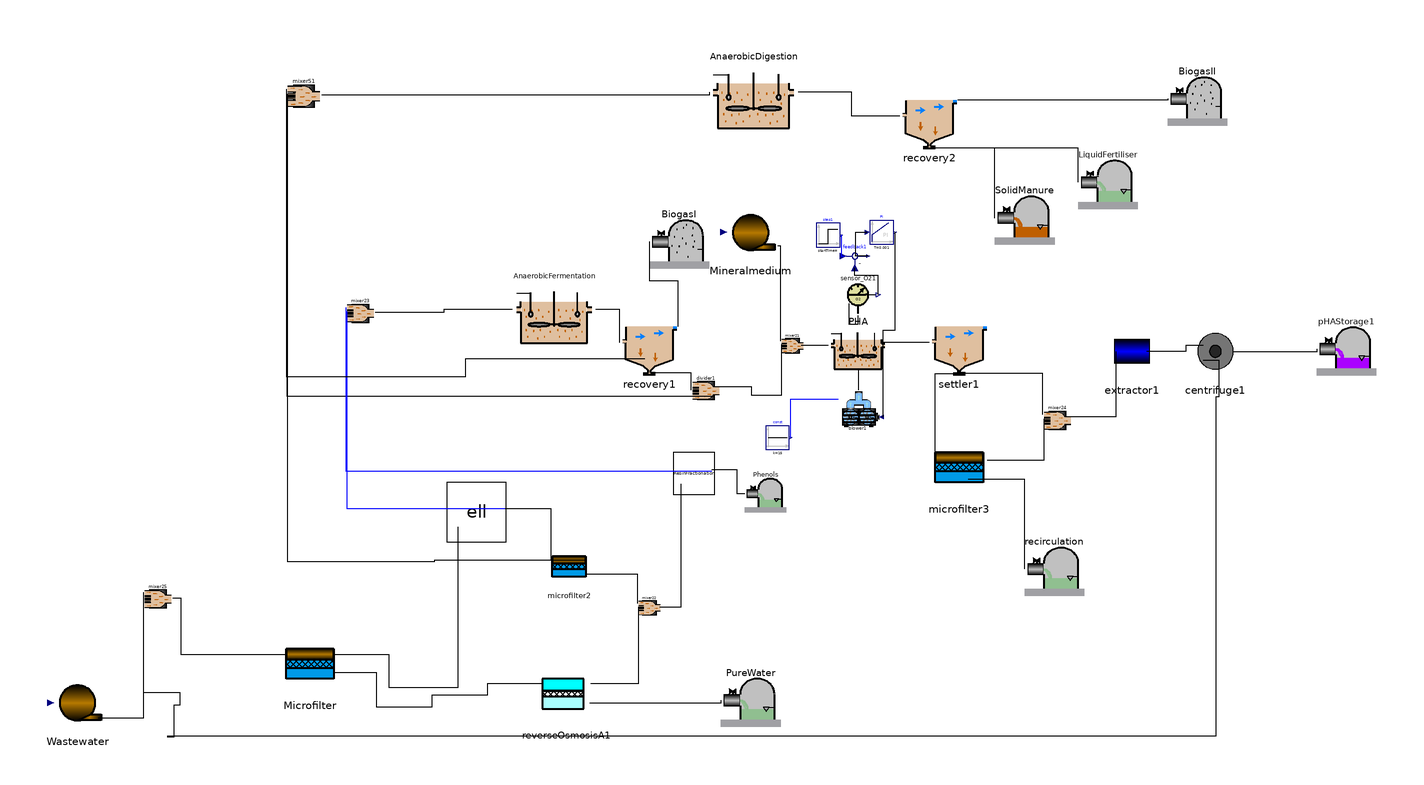

The component connection diagram of the Modelica model below, drawn from its own Placement and Line annotations.

class MAIN
    import AFTERLIFE;
    extends Modelica.Icons.Example;
    Real GGI;
    Real VAN, VANI, inv, c_op, ben;
    Real Vtan;
    Real Rc(start = 0), Qre, Qrer, R, ENAF, EPAF, ENAD, EPAD;
    parameter Real Am = 0.014;
    parameter Real Au = 0.05 "Quitar";
    parameter Real Ar = 0.04;
    parameter Real Vaf = 2.4;
    parameter Real Vad = 10;
    parameter Real Var = 0.79;
    parameter Real Les = 0.52;
    parameter Real Lre = 0.52;
    parameter Real Amp = 0.0054;
    parameter Real qin = 1;
  //INTRODUCE COMPOSITION
    parameter Real[30] var = {0, 0.0, 0, 0, 0.0, 0.0, 0.0, 0.0, 0.0, 0.0, 0.0, 0, 0.0, 0.0, 0.0, 0.0, 0.0, 0.0, 0.0, 0.0, 0.0, 0.0, 0.0, 0.0, 0.0, 0, 13.4, 0, 0, 0.0};
    Real[30] conc(each start = 0), concf(each start = 0);
    AFTERLIFE.Source Wastewater annotation(
      Placement(visible = true, transformation(origin = {-232, -100}, extent = {{-10, -10}, {10, 10}}, rotation = 0)));
    AFTERLIFE.MicrofilterA Microfilter(A = Am) annotation(
      Placement(visible = true, transformation(origin = {-154, -88}, extent = {{-10, -10}, {10, 10}}, rotation = 0)));
    AFTERLIFE.ReverseOsmosisA reverseOsmosisA1(A = Ar) annotation(
      Placement(visible = true, transformation(origin = {-68, -98}, extent = {{-10, -10}, {10, 10}}, rotation = 0)));
    AFTERLIFE.AD_CO2 AnaerobicFermentation(V = Vaf) annotation(
      Placement(visible = true, transformation(origin = {-72, 32}, extent = {{-14, -14}, {14, 14}}, rotation = 0)));
    AFTERLIFE.SolventSink PureWater annotation(
      Placement(visible = true, transformation(origin = {-6, -98}, extent = {{-10, -10}, {10, 10}}, rotation = 0)));
    AFTERLIFE.Recovery recovery1 annotation(
      Placement(visible = true, transformation(origin = {-40, 20}, extent = {{-10, -10}, {10, 10}}, rotation = 0)));
    AFTERLIFE.PHA_CO2 PHA(V = Var) annotation(
      Placement(visible = true, transformation(origin = {30, 20}, extent = {{-10, -10}, {10, 10}}, rotation = 0)));
    AFTERLIFE.AD2_CO2 AnaerobicDigestion(V = Vad) annotation(
      Placement(visible = true, transformation(origin = {-5, 105}, extent = {{-15, -15}, {15, 15}}, rotation = 0)));
    AFTERLIFE.GasSink BiogasI annotation(
      Placement(visible = true, transformation(origin = {-30, 56}, extent = {{-10, -10}, {10, 10}}, rotation = 0)));
    AFTERLIFE.sensor_O2 sensor_O21 annotation(
      Placement(visible = true, transformation(origin = {30, 37}, extent = {{-7, -7}, {7, 7}}, rotation = 0)));
    Modelica.Blocks.Sources.Step step1(height = 1.5) annotation(
      Placement(visible = true, transformation(origin = {20, 57}, extent = {{-4, -4}, {4, 4}}, rotation = 0)));
    Modelica.Blocks.Math.Feedback feedback1 annotation(
      Placement(visible = true, transformation(origin = {29, 50}, extent = {{-5, -5}, {5, 5}}, rotation = 0)));
    Modelica.Blocks.Continuous.PI PI(T = 0.001, k = 500) annotation(
      Placement(visible = true, transformation(origin = {38, 58}, extent = {{-4, -4}, {4, 4}}, rotation = 0)));
    AFTERLIFE.blower blower1 annotation(
      Placement(visible = true, transformation(origin = {31, -2}, extent = {{-7, -7}, {7, 7}}, rotation = 0)));
    Modelica.Blocks.Sources.Constant const(k = 15) annotation(
      Placement(visible = true, transformation(origin = {3, -11}, extent = {{-4, -4}, {4, 4}}, rotation = 0)));
    AFTERLIFE.PHAStorage pHAStorage1 annotation(
      Placement(visible = true, transformation(origin = {194, 20}, extent = {{-10, -10}, {10, 10}}, rotation = 0)));
    AFTERLIFE.Recovery recovery2 annotation(
      Placement(visible = true, transformation(origin = {54, 96}, extent = {{-10, -10}, {10, 10}}, rotation = 0)));
    AFTERLIFE.SludgeSink SolidManure annotation(
      Placement(visible = true, transformation(origin = {86, 64}, extent = {{-10, -10}, {10, 10}}, rotation = 0)));
    AFTERLIFE.GasSink BiogasII annotation(
      Placement(visible = true, transformation(origin = {144, 104}, extent = {{-10, -10}, {10, 10}}, rotation = 0)));
    AFTERLIFE.SolventSink LiquidFertiliser annotation(
      Placement(visible = true, transformation(origin = {114, 76}, extent = {{-10, -10}, {10, 10}}, rotation = 0)));
    AFTERLIFE.SolventSink Phenols annotation(
      Placement(visible = true, transformation(origin = {-1, -29}, extent = {{-7, -7}, {7, 7}}, rotation = 0)));
    AFTERLIFE.ELL ell(L = Les) annotation(
      Placement(visible = true, transformation(origin = {-98, -36}, extent = {{-10, -10}, {10, 10}}, rotation = 0)));
    AFTERLIFE.MicrofilterA microfilter2 annotation(
      Placement(visible = true, transformation(origin = {-67, -55}, extent = {{-7, -7}, {7, 7}}, rotation = 0)));
    AFTERLIFE.Colum_ionic ResinFractionation(L = Lre) annotation(
      Placement(visible = true, transformation(origin = {-25, -23}, extent = {{-7, -7}, {7, 7}}, rotation = 0)));
    AFTERLIFE.mixer3 mixer51 annotation(
      Placement(visible = true, transformation(origin = {-156, 104}, extent = {{-6, -6}, {6, 6}}, rotation = 0)));
    AFTERLIFE.mixer2 mixer22 annotation(
      Placement(visible = true, transformation(origin = {-40, -68}, extent = {{-4, -4}, {4, 4}}, rotation = 0)));
    AFTERLIFE.mixer2 mixer23 annotation(
      Placement(visible = true, transformation(origin = {-137, 31}, extent = {{-5, -5}, {5, 5}}, rotation = 0)));
    AFTERLIFE.Mineral Mineralmedium annotation(
      Placement(visible = true, transformation(origin = {-6, 58}, extent = {{-10, -10}, {10, 10}}, rotation = 0)));
    AFTERLIFE.mixer2 mixer21 annotation(
      Placement(visible = true, transformation(origin = {8, 20}, extent = {{-4, -4}, {4, 4}}, rotation = 0)));
    AFTERLIFE.divider divider1 annotation(
      Placement(visible = true, transformation(origin = {-21, 5}, extent = {{-5, -5}, {5, 5}}, rotation = 0)));
    AFTERLIFE.Settler settler1 annotation(
      Placement(visible = true, transformation(origin = {64, 20}, extent = {{-10, -10}, {10, 10}}, rotation = 0)));
    AFTERLIFE.MicrofilterA microfilter3 annotation(
      Placement(visible = true, transformation(origin = {64, -22}, extent = {{-10, -10}, {10, 10}}, rotation = 0)));
    AFTERLIFE.mixer2 mixer24 annotation(
      Placement(visible = true, transformation(origin = {97, -5}, extent = {{-5, -5}, {5, 5}}, rotation = 0)));
    AFTERLIFE.Extractor extractor1 annotation(
      Placement(visible = true, transformation(origin = {122, 18}, extent = {{-10, -10}, {10, 10}}, rotation = 0)));
    AFTERLIFE.Centrifuge centrifuge1 annotation(
      Placement(visible = true, transformation(origin = {150, 18}, extent = {{-10, -10}, {10, 10}}, rotation = 0)));
    AFTERLIFE.mixer2 mixer25 annotation(
      Placement(visible = true, transformation(origin = {-205, -65}, extent = {{-5, -5}, {5, 5}}, rotation = 0)));
    AFTERLIFE.SolventSink recirculation annotation(
      Placement(visible = true, transformation(origin = {96, -54}, extent = {{-10, -10}, {10, 10}}, rotation = 0)));
  equation
    connect(microfilter2.In1, ell.Out2) annotation(
      Line(points = {{-73, -52}, {-73, -34.92}, {-88.6, -34.92}}));
    connect(mixer51.In2, microfilter2.Out1) annotation(
      Line(points = {{-161.58, 104.36}, {-161.58, -52.64}, {-112.08, -52.64}, {-112.08, -52}, {-61, -52}}));
    connect(mixer22.In1, microfilter2.Out2) annotation(
      Line(points = {{-44, -66.6}, {-44, -57}, {-61, -57}}));
    connect(mixer25.In1, Wastewater.Out) annotation(
      Line(points = {{-210, -63}, {-210, -105.25}, {-225, -105.25}}));
    connect(mixer25.In2, centrifuge1.Effluent) annotation(
      Line(points = {{-210, -65}, {-210, -96.475}, {-197.75, -96.475}, {-197.75, -100.85}, {-199.75, -100.85}, {-199.75, -111.6}, {-201.75, -111.6}, {-201.75, -111.1}, {150.25, -111.1}, {150.25, 2.9}, {151.25, 2.9}, {151.25, 15}, {146, 15}}));
    connect(Microfilter.In1, mixer25.Out) annotation(
      Line(points = {{-162, -84}, {-197.25, -84}, {-197.25, -65}, {-200, -65}}));
    connect(mixer21.In2, divider1.Out1) annotation(
      Line(points = {{4.28, 20.24}, {4.28, 3.24}, {-5.72, 3.24}, {-5.72, 6}, {-18, 6}}));
    connect(mixer51.In3, divider1.Out2) annotation(
      Line(points = {{-161.7, 102.68}, {-161.7, 3}, {-18, 3}}));
    connect(divider1.In, recovery1.Effluent) annotation(
      Line(points = {{-26, 5}, {-26, 10.75}, {-37.9, 10.75}}));
    connect(extractor1.In, mixer24.Out) annotation(
      Line(points = {{116.5, 18}, {116.5, -4.1}, {100.5, -4.1}}));
    connect(centrifuge1.In, extractor1.Effluent) annotation(
      Line(points = {{146, 20}, {140, 20}, {140, 18}, {127, 18}}));
    connect(settler1.In, PHA.Out) annotation(
      Line(points = {{54, 21}, {38, 21}}));
    connect(microfilter3.In1, settler1.Effluent) annotation(
      Line(points = {{56, -17.6}, {56, 10.5}, {65.5, 10.5}}));
    connect(mixer24.In1, settler1.Waste) annotation(
      Line(points = {{92, -3.25}, {92, 10.5}, {62.5, 10.5}}));
    connect(ell.In, Microfilter.Out1) annotation(
      Line(points = {{-104.4, -41}, {-104.4, -95}, {-127.4, -95}, {-127.4, -84}, {-146, -84}}));
    connect(reverseOsmosisA1.In, Microfilter.Out2) annotation(
      Line(points = {{-76, -93.6}, {-94.5, -93.6}, {-94.5, -97.6}, {-113, -97.6}, {-113, -101.6}, {-131.5, -101.6}, {-131.5, -90}, {-146, -90}}));
    connect(recirculation.In, microfilter3.Out2) annotation(
      Line(points = {{86, -55}, {86, -25}, {67, -25}}));
    connect(pHAStorage1.In, centrifuge1.Solids) annotation(
      Line(points = {{184, 18.8}, {184, 17.8}, {170, 17.8}, {170, 17.8}, {156, 17.8}}));
    connect(mixer24.In2, microfilter3.Out1) annotation(
      Line(points = {{92.35, -4.7}, {92.35, -18.7}, {82.85, -18.7}, {82.85, -18.7}, {73.35, -18.7}}));
    connect(PHA.In, mixer21.Out) annotation(
      Line(points = {{20, 20}, {11, 20}}));
    connect(mixer21.In1, Mineralmedium.Out) annotation(
      Line(points = {{4, 21.4}, {4, 53.4}, {3.5, 53.4}, {3.5, 53.4}, {3, 53.4}}));
    connect(mixer23.In1, ResinFractionation.Out1) annotation(
      Line(points = {{-142, 32.75}, {-142, -22.25}, {-80.5, -22.25}, {-80.5, -22.25}, {-19, -22.25}}, color = {0, 0, 255}));
    connect(mixer23.In2, ell.Out1) annotation(
      Line(points = {{-141.65, 31.3}, {-141.65, -34.7}, {-115.15, -34.7}, {-115.15, -34.7}, {-88.65, -34.7}}, color = {0, 0, 255}));
    connect(AnaerobicFermentation.In, mixer23.Out) annotation(
      Line(points = {{-86, 32}, {-97.5, 32}, {-97.5, 32}, {-109, 32}, {-109, 31}, {-120.5, 31}, {-120.5, 31}, {-132, 31}}));
    connect(ResinFractionation.In, mixer22.Out) annotation(
      Line(points = {{-29.48, -26.5}, {-29.48, -68}, {-32.98, -68}, {-32.98, -68}, {-36.48, -68}}));
    connect(mixer22.In2, reverseOsmosisA1.Out1) annotation(
      Line(points = {{-43.72, -67.76}, {-43.72, -93.76}, {-51.72, -93.76}, {-51.72, -93.76}, {-59.72, -93.76}}));
    connect(AnaerobicDigestion.In, mixer51.Out) annotation(
      Line(points = {{-20, 105}, {-20, 104}, {-85, 104}, {-85, 104}, {-150, 104}}));
    connect(mixer51.In1, recovery1.Waste) annotation(
      Line(points = {{-162, 106.1}, {-162, 9.6}, {-101.75, 9.6}, {-101.75, 15.6}, {-41.5, 15.6}}));
    connect(Phenols.In, ResinFractionation.Out2) annotation(
      Line(points = {{-8, -29.84}, {-9.25, -29.84}, {-9.25, -29.84}, {-10.5, -29.84}, {-10.5, -21.84}, {-14.75, -21.84}, {-14.75, -21.84}, {-19, -21.84}}));
    connect(LiquidFertiliser.In, recovery2.Effluent) annotation(
      Line(points = {{104, 74.8}, {104, 86.3}, {79.75, 86.3}, {79.75, 86.3}, {55.5, 86.3}}));
    connect(BiogasII.In, recovery2.GasPhase) annotation(
      Line(points = {{134, 102.8}, {134, 102.3}, {98.75, 102.3}, {98.75, 102.3}, {63.5, 102.3}}));
    connect(SolidManure.In, recovery2.Waste) annotation(
      Line(points = {{76, 62.8}, {76, 86.3}, {64.25, 86.3}, {64.25, 86.3}, {52.5, 86.3}}));
    connect(recovery2.In, AnaerobicDigestion.Out) annotation(
      Line(points = {{44, 97}, {28, 97}, {28, 105}, {19, 105}, {19, 105}, {10, 105}}));
    connect(const.y, PHA.T) annotation(
      Line(points = {{7.4, -11}, {7.4, 2}, {23.4, 2}}, color = {0, 0, 255}));
    connect(PI.y, blower1.u) annotation(
      Line(points = {{42.4, 58}, {42.4, 25}, {38.4, 25}, {38.4, -4}}));
    connect(blower1.AirOut, PHA.AirIn) annotation(
      Line(points = {{30.3, 5}, {30.3, 11.5}}));
    connect(feedback1.y, PI.u) annotation(
      Line(points = {{33.5, 50}, {31.375, 50}, {31.375, 50}, {29.25, 50}, {29.25, 58}, {31.125, 58}, {31.125, 58}, {33, 58}}));
    connect(step1.y, feedback1.u1) annotation(
      Line(points = {{24.4, 57}, {24.4, 50}, {24.9, 50}, {24.9, 50}, {25.4, 50}}, color = {0, 0, 255}));
    connect(sensor_O21.So, feedback1.u2) annotation(
      Line(points = {{36.86, 37}, {36.86, 43.5}, {28.86, 43.5}, {28.86, 46}}));
    connect(sensor_O21.In, PHA.MeasurePort) annotation(
      Line(points = {{30, 30}, {30, 27}, {27, 27}, {27, 34}}));
    connect(BiogasI.In, recovery1.GasPhase) annotation(
      Line(points = {{-40, 54.8}, {-40, 41.8}, {-30.5, 41.8}, {-30.5, 26.3}}));
    connect(recovery1.In, AnaerobicFermentation.Out) annotation(
      Line(points = {{-50, 21}, {-50, 32}, {-58, 32}}));
    connect(PureWater.In, reverseOsmosisA1.Out2) annotation(
      Line(points = {{-16, -99.2}, {-16, -100.2}, {-38, -100.2}, {-38, -100.2}, {-60, -100.2}}));
    Wastewater.data[1] = (-1) * (qin + Qrer) "Flow rate + recirculation";
    Wastewater.data[2] = if concf[1] > 0 then (-1) * (qin * var[1] + Qrer * conc[1]) / (qin + Qrer) else (-1) * (var[1] * qin) / (Qrer + qin) "Composite_Suspended Solids";
    Wastewater.data[3] = (-1) * (qin * var[2] + Qrer * conc[2]) / (qin + Qrer) "Carbohidrates_Fructose, Sacarose & Maltotriose & Lactose";
    Wastewater.data[4] = (-1) * (qin * var[3] + Qrer * conc[3]) / (qin + Qrer) "Proteins";
    Wastewater.data[5] = (-1) * (qin * var[4] + Qrer * conc[4]) / (qin + Qrer) "Fat_Lipids";
    Wastewater.data[6] = (-1) * (qin * var[5] + Qrer * conc[5]) / (qin + Qrer) "Biomass";
    Wastewater.data[7] = (-1) * (qin * var[6] + Qrer * conc[6]) / (qin + Qrer) "Biomass";
    Wastewater.data[8] = (-1) * (qin * var[7] + Qrer * conc[7]) / (qin + Qrer) "Biomass";
    Wastewater.data[9] = (-1) * (qin * var[8] + Qrer * conc[8]) / (qin + Qrer) "Biomass";
    Wastewater.data[10] = (-1) * (qin * var[9] + Qrer * conc[9]) / (qin + Qrer) "Biomass";
    Wastewater.data[11] = (-1) * (qin * var[10] + Qrer * conc[10]) / (qin + Qrer) "Biomass";
    Wastewater.data[12] = (-1) * (qin * var[11] + Qrer * conc[11]) / (qin + Qrer) "Biomass";
    Wastewater.data[13] = (-1) * (qin * var[12] + Qrer * conc[12]) / (qin + Qrer) "Inert Fraction";
    Wastewater.data[14] = (-1) * (qin * var[13] + Qrer * conc[13]) / (qin + Qrer) "Monosacharides_Glucose";
    Wastewater.data[15] = (-1) * (qin * var[14] + Qrer * conc[14]) / (qin + Qrer) "Total aminoacids";
    Wastewater.data[16] = (-1) * (qin * var[15] + Qrer * conc[15]) / (qin + Qrer) "Long chain fatty acids";
    Wastewater.data[17] = (-1) * (qin * var[16] + Qrer * conc[16]) / (qin + Qrer) "Valeric";
    Wastewater.data[18] = (-1) * (qin * var[17] + Qrer * conc[17]) / (qin + Qrer) "Butyric";
    Wastewater.data[19] = (-1) * (qin * var[18] + Qrer * conc[18]) / (qin + Qrer) "Propionic";
    Wastewater.data[20] = (-1) * (qin * var[19] + Qrer * conc[19]) / (qin + Qrer) "Acetic";
    Wastewater.data[21] = (-1) * (qin * var[20] + Qrer * conc[20]) / (qin + Qrer) "Hydrogen";
    Wastewater.data[22] = (-1) * (qin * var[21] + Qrer * conc[21]) / (qin + Qrer) "Methane";
    Wastewater.data[23] = (-1) * (qin * var[22] + Qrer * conc[22]) / (qin + Qrer) "PHA";
    Wastewater.data[24] = (-1) * (qin * var[23] + Qrer * conc[23]) / (qin + Qrer) "Biomass_PHA";
    Wastewater.data[25] = (-1) * (qin * var[24] + Qrer * conc[24]) / (qin + Qrer) "Suspended Solids";
    Wastewater.data[26] = (-1) * (qin * var[25] + Qrer * conc[25]) / (qin + Qrer) "Viscosity";
    Wastewater.data[27] = (-1) * (qin * var[26] + Qrer * conc[26]) / (qin + Qrer) "Surfactant";
    Wastewater.data[28] = (-1) * (qin * var[27] + Qrer * conc[27]) / (qin + Qrer) "Phenols";
    Wastewater.data[29] = (-1) * (qin * var[28] + Qrer * conc[28]) / (qin + Qrer) "Limonin";
    Wastewater.data[30] = (-1) * (qin * var[29] + Qrer * conc[29]) / (qin + Qrer) "Water Fraction";
    Wastewater.data[31] = (-1) * (qin * var[30] + Qrer * conc[30]) / (qin + Qrer) "Disolved Oxygen";
    Mineralmedium.data[1] = -R "Flow rate";
    Mineralmedium.data[2] = -0.0 "Composite_Suspended Solids";
    Mineralmedium.data[3] = -0.0 "Carbohidrates_Fructose, Sacarose & Maltotriose";
    Mineralmedium.data[4] = -0.0 "Proteins";
    Mineralmedium.data[5] = -0.0 "Fat_Lipids";
    Mineralmedium.data[6] = -0.0 "Biomass";
    Mineralmedium.data[7] = -0.0 "Biomass";
    Mineralmedium.data[8] = -0.0 "Biomass";
    Mineralmedium.data[9] = -0.0 "Biomass";
    Mineralmedium.data[10] = -0.0 "Biomass";
    Mineralmedium.data[11] = -0.0 "Biomass";
    Mineralmedium.data[12] = -0.0 "Biomass";
    Mineralmedium.data[13] = -0.0 "Inert Fraction";
    Mineralmedium.data[14] = -0.0 "Monosacharides_Glucose";
    Mineralmedium.data[15] = -0.0 "Total aminoacids";
    Mineralmedium.data[16] = -0.0 "Long chain fatty acids";
    Mineralmedium.data[17] = -0.0 "Valeric";
    Mineralmedium.data[18] = -0.0 "Butyric";
    Mineralmedium.data[19] = -0.0 "Propionic";
    Mineralmedium.data[20] = -0.0 "Acetic";
    Mineralmedium.data[21] = -0.0 "Hydrogen";
    Mineralmedium.data[22] = -0.0 "Methane";
    Mineralmedium.data[23] = -0.0 "PHA";
    Mineralmedium.data[24] = -0.0 "Biomas_PHA";
    Mineralmedium.data[25] = -0.0 "Suspended Solids";
    Mineralmedium.data[26] = -0.0 "Viscosity";
    Mineralmedium.data[27] = -0.0 "Surfactant";
    Mineralmedium.data[28] = -0.0 "Phenols";
    Mineralmedium.data[29] = -0.0 "Limonin";
    Mineralmedium.data[30] = -0.0 "Water Fraction";
    Mineralmedium.data[31] = -0.0 "Disolved Oxygen";
    R = 1 - Rr(divider1.Out1.Q);
    GGI = GGi(Microfilter.Out1.Q + Microfilter.Out2.Q, Microfilter.Va, reverseOsmosisA1.Out1.Q + reverseOsmosisA1.Out2.Q, reverseOsmosisA1.Va, AnaerobicFermentation.yT, AnaerobicDigestion.yT, PHA.yT, Microfilter.yT, reverseOsmosisA1.yT) * 20 / 1000000;
    (VANI, inv, c_op, ben) = NET(AnaerobicFermentation.Vdot_f, PHA.Vdot_f, AnaerobicDigestion.Vdot_f, Mineralmedium.Out.Q, pHAStorage1.In.PHA, PureWater.Q, ResinFractionation.Out2.XSurfact * ResinFractionation.Out2.Q, ResinFractionation.Out2.Xlim * ResinFractionation.Out2.Q, Microfilter.q3 + Microfilter.q4, Microfilter.Va, reverseOsmosisA1.Out1.Q + reverseOsmosisA1.Out2.Q, reverseOsmosisA1.Va, recovery1.GAS, recovery2.GAS, extractor1.ChC, centrifuge1.EC, LiquidFertiliser.In.Q, SolidManure.In.Q);
    VAN = VANI - 0;
    ENAF = recovery1.GasPhase.Q * 35.8 * 0.27778 + recovery1.H2 * 10.8 * 0.277778 - (AnaerobicFermentation.Ew + AnaerobicFermentation.El + AnaerobicFermentation.Ee) "Energy Balance Anaerobic Fermentation";
    EPAF = recovery1.GasPhase.Q * 35.8 * 0.27778 + recovery1.H2 * 10.8 * 0.277778 "Energy Production Anaerobic Fermentation";
    ENAD = recovery2.GasPhase.Q * 35.8 * 0.27778 + recovery2.H2 * 10.8 * 0.277778 - (AnaerobicFermentation.Ew + AnaerobicFermentation.El + AnaerobicFermentation.Ee) "Energy Balance Anaerobic Digestion";
    EPAD = recovery2.GasPhase.Q * 35.8 * 0.27778 + recovery2.H2 * 10.8 * 0.277778 "Energy Production Anaerobic Digestion";
    Rc = microfilter3.q4;
    Qre = 0.9 * Vtan;
    Qrer = if noEvent(Qre > 0) then Qre else 0;
    der(Vtan) = if noEvent(Rc - Qre) > Vtan then Rc else Rc - Qre;
    concf[1] = microfilter3.Out2.Xc;
    concf[2] = microfilter3.Out2.Xch;
    concf[3] = microfilter3.Out2.Xpr;
    concf[4] = if noEvent(microfilter3.Out2.Xli > 0) then microfilter3.Out2.Xli else 0;
    concf[5] = microfilter3.Out2.Xsu;
    concf[6] = microfilter3.Out2.Xaa;
    concf[7] = microfilter3.Out2.Xfa;
    concf[8] = microfilter3.Out2.Xch4;
    concf[9] = microfilter3.Out2.Xpro;
    concf[10] = microfilter3.Out2.Xac;
    concf[11] = microfilter3.Out2.Xh2;
    concf[12] = microfilter3.Out2.XI;
    concf[13] = microfilter3.Out2.Ssu;
    concf[14] = microfilter3.Out2.Saa;
    concf[15] = microfilter3.Out2.Sfa;
    concf[16] = microfilter3.Out2.Sva;
    concf[17] = microfilter3.Out2.Sbu;
    concf[18] = microfilter3.Out2.Spro;
    concf[19] = microfilter3.Out2.Sac;
    concf[20] = microfilter3.Out2.Sh2;
    concf[21] = microfilter3.Out2.Sch4;
    concf[22] = microfilter3.Out2.PHA;
    concf[23] = microfilter3.Out2.XPHA;
    concf[24] = microfilter3.Out2.Xs;
    concf[25] = microfilter3.Out2.Vis;
    concf[26] = microfilter3.Out2.XSurfact;
    concf[27] = microfilter3.Out2.Xphe;
    concf[28] = microfilter3.Out2.Xlim;
    concf[29] = microfilter3.Out2.Fw;
    concf[30] = microfilter3.Out2.So;
    for j in 1:30 loop
      (Vtan + 1e-6) * der(conc[j]) = if concf[j] > 0 then Rc * concf[j] - Qre * conc[j] - conc[j] * der(Vtan + 1e-6) else 0;
    end for;
    annotation(
      Diagram);
  end MAIN;